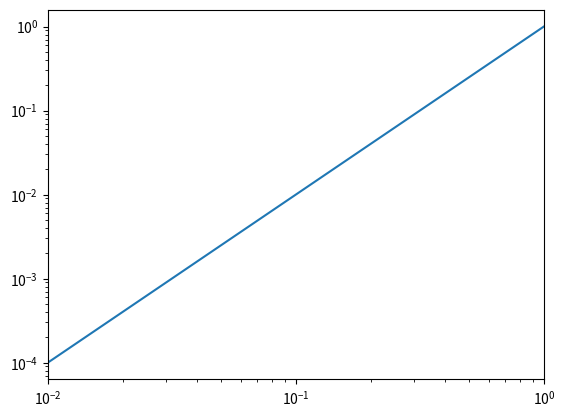

This chart was generated by the following Python code:
import matplotlib.pyplot as plt
import numpy as np

a = np.arange(0.01, 1, 0.001)

plt.xlim(0, 1)
plt.plot(a, 2 * a)
plt.savefig('lin.eps')

plt.cla()

plt.xlim(0, 1)
plt.yscale('log')
plt.plot(a, np.exp(2 * a))
plt.savefig('exp.eps')

plt.cla()

plt.xlim(0.01, 1)
plt.xscale('log')
plt.yscale('log')
plt.plot(a, a * a)
plt.savefig('pow.eps')